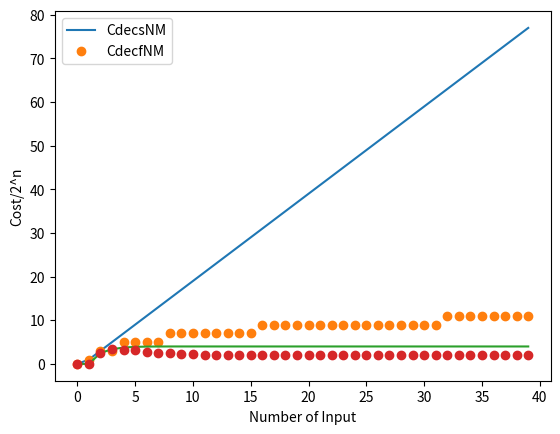

The matplotlib source for this figure:
"""
@author: Erfan Shakouri
Subject: compare diffrent decoders
""""""
NM = Normal

"""
import numpy as np
import matplotlib.pyplot as plt
##
n=40
# Simple Decoder
Cdecs   = np.zeros((n), dtype=np.float64)
CdecsNM = np.zeros((n), dtype=np.float64)
Ddecs   = np.zeros((n), dtype=np.float64)
#Fast decoder (Row - Colum)
Cdecf   = np.zeros((n), dtype=np.float64)
CdecfNM = np.zeros((n), dtype=np.float64)
Ddecf   = np.zeros((n), dtype=np.float64)
#
x       = np.arange(n, dtype=np.float64)  # for plt
##
Cinv=1
Dinv=1
Cand=2
Dand=2
##
for i in range (2,n) :
   upN=int(i/2)
   dnN=int(i/2)+(i%2)
   
   Cdecs[1]  = Cinv
   Cdecs[i]  = Cdecs[i-1]+(2**i)*Cand+Cinv
   CdecsNM[i]= (Cdecs[i]/(2**i))
   Ddecs[1]  = Dinv
   Ddecs[i]  = Ddecs[i-1]+Dand
   
   Cdecf[1]  = Cinv
   Cdecf[i]  = Cdecf[upN]+Cdecf[dnN]+(2**i)*Cand
   CdecfNM[i]= (Cdecf[i]/(2**i))
   Ddecf[1]  = Dinv
   Ddecf[i]  = Ddecf[upN]+Dand

   i=i+1
##    
plt.plot(x, Ddecs)
plt.plot(x, Ddecf, 'o')

plt.legend(('Ddecs', 'Ddecf'))
plt.xlabel('Number of Input')
plt.ylabel('Delay')
plt.show()
##
plt.plot(x, CdecsNM)
plt.plot(x, CdecfNM, 'o')

plt.legend(('CdecsNM', 'CdecfNM'))
plt.xlabel('Number of Input')
plt.ylabel('Cost/2^n')
plt.show()